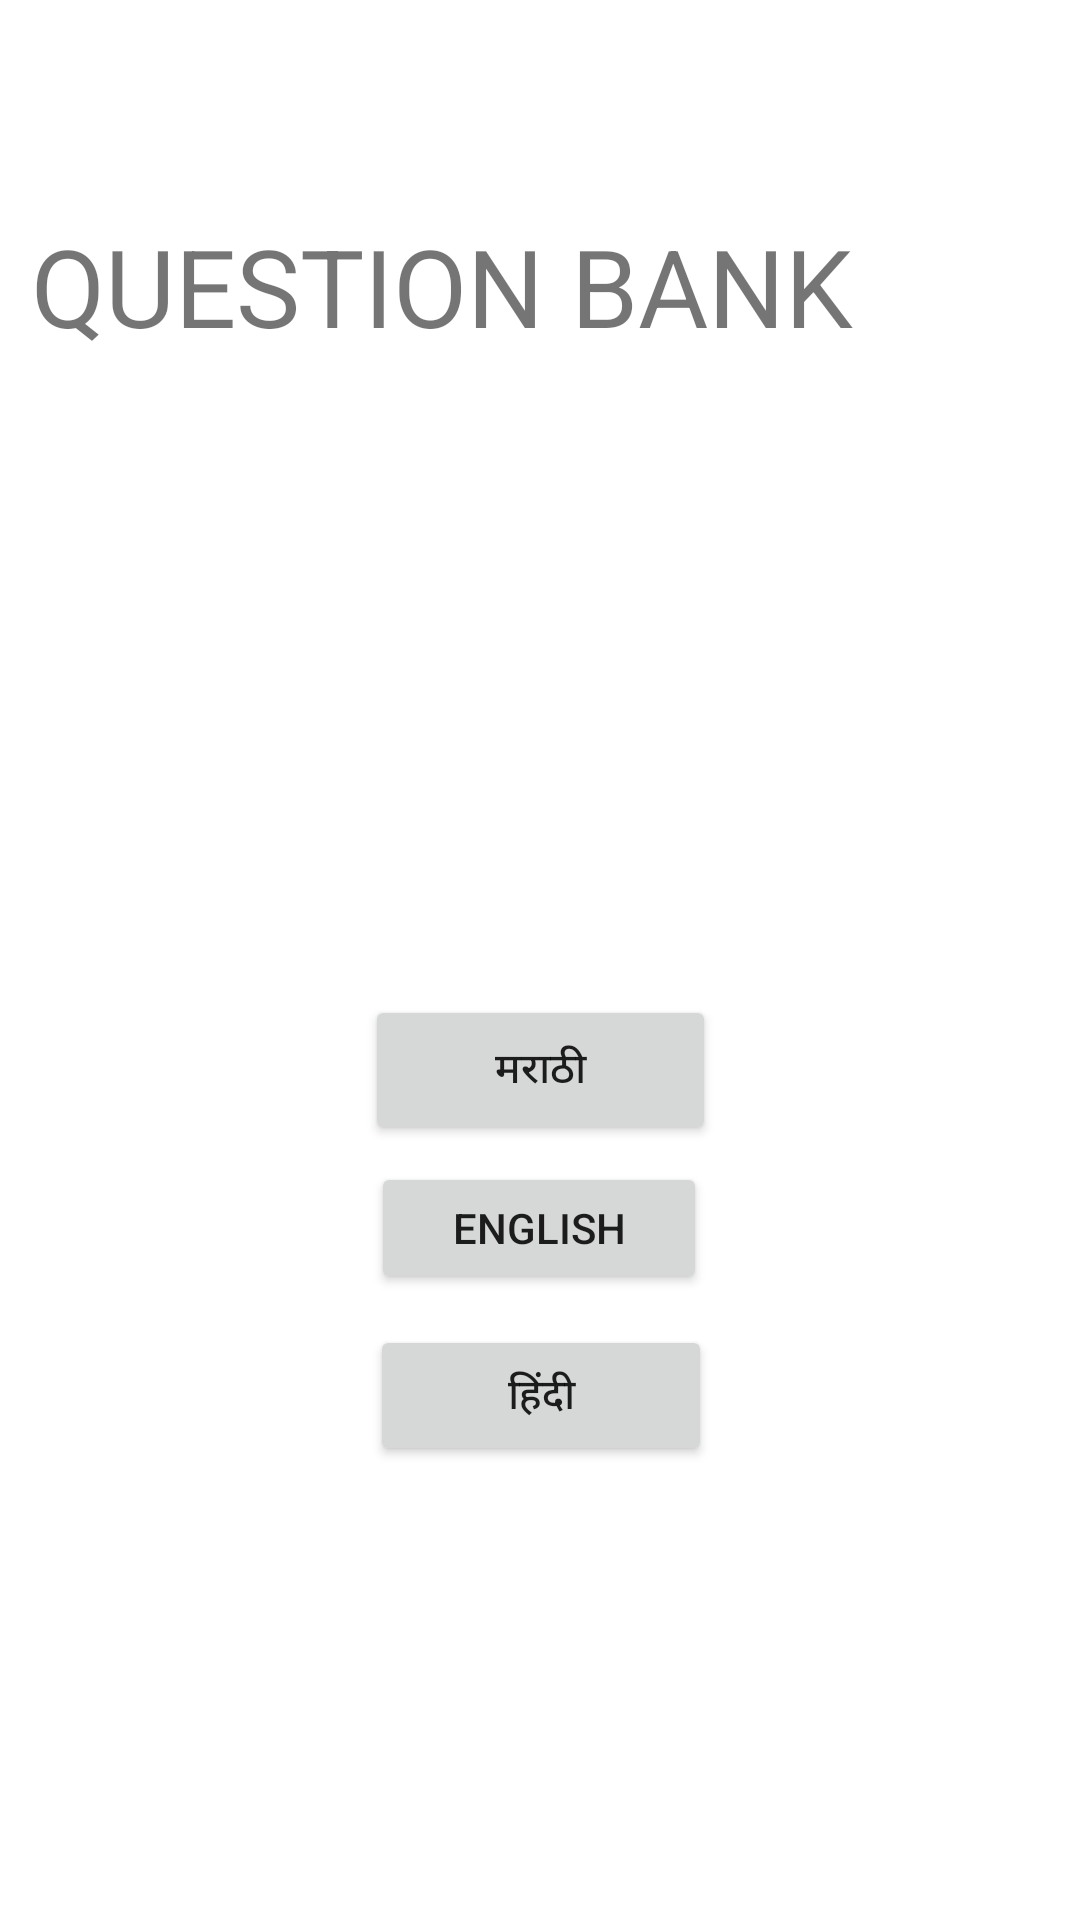

Layout XML and referenced resources for this Android screen:
<!-- AndroidManifest.xml: application theme Theme.Light -->
<!-- res/layout/activity_two.xml -->
<?xml version="1.0" encoding="utf-8"?>
<androidx.constraintlayout.widget.ConstraintLayout xmlns:android="http://schemas.android.com/apk/res/android"
    xmlns:app="http://schemas.android.com/apk/res-auto"
    xmlns:tools="http://schemas.android.com/tools"
    android:layout_width="match_parent"
    android:layout_height="match_parent"
    android:background="@drawable/dashbord_bacground"
    tools:context=".two">

    <TextView
        android:id="@+id/textView6"
        android:layout_width="wrap_content"
        android:layout_height="wrap_content"
        android:backgroundTint="#FF5722"
        android:text="QUESTION BANK"
        android:textSize="36dp"
        app:layout_constraintBottom_toBottomOf="parent"
        app:layout_constraintEnd_toEndOf="parent"
        app:layout_constraintHorizontal_bias="0.119"
        app:layout_constraintStart_toStartOf="parent"
        app:layout_constraintTop_toTopOf="parent"
        app:layout_constraintVertical_bias="0.12" />

    <Button
        android:id="@+id/button"
        android:layout_width="117dp"
        android:layout_height="50dp"
        android:text="मराठी"
        app:layout_constraintBottom_toBottomOf="parent"
        app:layout_constraintEnd_toEndOf="parent"
        app:layout_constraintStart_toStartOf="parent"
        app:layout_constraintTop_toTopOf="parent"
        app:layout_constraintVertical_bias="0.562" />

    <Button
        android:id="@+id/button2"
        android:layout_width="112dp"
        android:layout_height="44dp"
        android:text="ENGLISH"
        app:layout_constraintBottom_toBottomOf="parent"
        app:layout_constraintEnd_toEndOf="parent"
        app:layout_constraintHorizontal_bias="0.498"
        app:layout_constraintStart_toStartOf="parent"
        app:layout_constraintTop_toTopOf="parent"
        app:layout_constraintVertical_bias="0.65" />

    <Button
        android:id="@+id/button3"
        android:layout_width="114dp"
        android:layout_height="47dp"
        android:text="हिंदी"
        app:layout_constraintBottom_toBottomOf="parent"
        app:layout_constraintEnd_toEndOf="parent"
        app:layout_constraintHorizontal_bias="0.501"
        app:layout_constraintStart_toStartOf="parent"
        app:layout_constraintTop_toTopOf="parent"
        app:layout_constraintVertical_bias="0.745" />


</androidx.constraintlayout.widget.ConstraintLayout>
<!-- resources referenced by this layout -->
<resources>
  <style name="Theme.Light" parent="Theme.MaterialComponents.DayNight.NoActionBar">
          
          <item name="colorPrimary">@color/purple_500</item>
          <item name="colorPrimaryVariant">@color/purple_700</item>
          <item name="colorOnPrimary">@color/white</item>
          
          <item name="colorSecondary">@color/teal_200</item>
          <item name="colorSecondaryVariant">@color/teal_700</item>
          <item name="colorOnSecondary">@color/black</item>
          
          <item name="android:statusBarColor" tools:targetApi="l">?attr/colorPrimaryVariant</item>
  
          
         <item name="background_color">#FFFFFF</item>
          <item name="text_color">#000000</item>
      </style>
  <!-- not gathered from this repository: default colours our renderer supplied (Android Studio template values) -->
  <color name="purple_500">#FF6200EE</color>
  <color name="purple_700">#FF3700B3</color>
  <color name="teal_200">#FF03DAC5</color>
  <color name="teal_700">#FF018786</color>
  <color name="black">#FF000000</color>
  <color name="white">#FFFFFFFF</color>
</resources>
